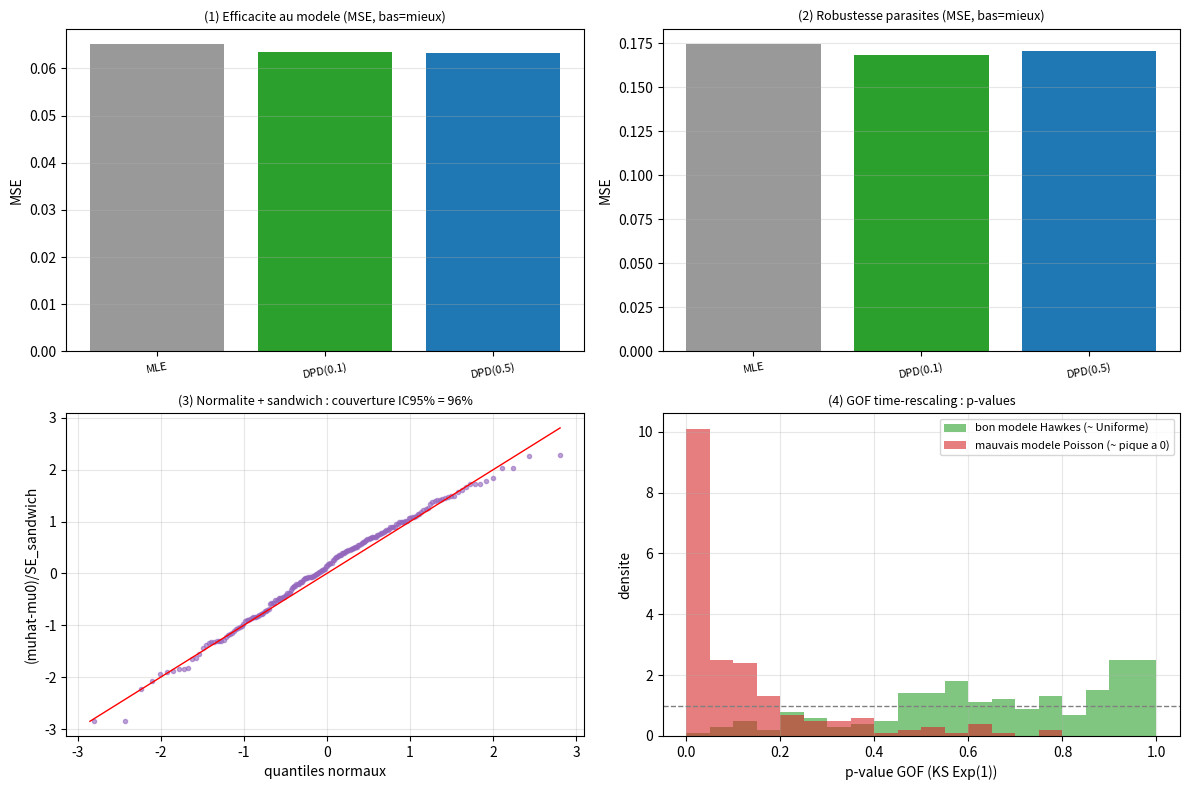

Source code (Python):
#!/usr/bin/env python
# -*- coding: utf-8 -*-
"""
intensite_hawkes.py  --  validation du Theoreme 3 sur un processus AUTO-EXCITANT.

Processus de Hawkes exponentiel : lambda(t)=mu + a*beta*sum_{t_i<t} exp(-beta (t-t_i)).
C'est le cas le plus exigeant couvert par le Theoreme 3 : l'intensite est
VRAIMENT predictible (depend des evenements passes), donc l'argument martingale
(CLT de Rebolledo) est indispensable -- on ne peut pas se ramener a de l'i.i.d.
(renouvellement) ni a une intensite deterministe (Poisson inhomogene).

On estime theta=(mu, a) (beta connu, fixe le timescale) par :
  - MLE          (= DPD a alpha=0)
  - DPD(alpha)   (Basu) : robuste, sans bande passante

Trois verifications :
  (1) EFFICACITE au modele                 (MSE relative, ref MLE)
  (2) ROBUSTESSE                           (evenements parasites injectes)
  (3) VARIANCE SANDWICH du Theoreme 3      (couverture des IC 95% + QQ-plot de
      normalite des estimateurs standardises par l'ecart-type sandwich plug-in)
  -> (3) est le test direct de la conclusion du Theoreme 3.

USAGE :  python intensite_hawkes.py   [--reps 200] [--T 100] [--alpha 0.5]
SORTIE : sorties_hawkes/{tables,figures} A COTE du script.
Dependances : numpy, scipy (requis) ; matplotlib (figure).
"""
import warnings; warnings.filterwarnings("ignore")
import os, sys, csv, argparse
import numpy as np
from scipy import optimize, stats

OUTPUT_DIRNAME = "sorties_hawkes"; RESULTS_SUBDIR = "tables"; FIGURE_SUBDIR = "figures"
def script_dir():
    try: return os.path.dirname(os.path.abspath(__file__))
    except NameError: return os.path.dirname(os.path.abspath(sys.argv[0])) or os.getcwd()

# ---------------- simulation (Ogata, somme courante O(N)) -------------------
def simulate_hawkes(mu, a, beta, T, rng):
    t = 0.0; ev = []; last = 0.0; S = 0.0
    while True:
        lam_bar = mu + a*beta*S
        w = rng.exponential(1.0/lam_bar); t = t + w
        if t >= T: break
        S = S*np.exp(-beta*(t-last)); last = t       # decroissance jusqu'a t
        lam_t = mu + a*beta*S
        if rng.uniform() <= lam_t/lam_bar:
            ev.append(t); S += 1.0                     # acceptation : ajoute le noyau
    return np.array(ev)

# ---------------- quantites pre-calculables (beta connu) --------------------
def event_kernels(ev, beta):
    """A_i = exp(-beta dt)(1+A_{i-1}) ; lambda(t_i)=mu+a beta A_i."""
    N = len(ev); A = np.zeros(N)
    for i in range(1, N):
        A[i] = np.exp(-beta*(ev[i]-ev[i-1]))*(1.0+A[i-1])
    return A

def grid_kernels(ev, beta, T, m=600):
    """K(g)=sum_{t_i<g} exp(-beta(g-t_i)) sur une grille ; independant de (mu,a)."""
    grid = np.linspace(0, T, m); dg = grid[1]-grid[0]
    K = np.zeros(m); S = 0.0; idx = 0
    for k in range(m):
        if k > 0: S *= np.exp(-beta*dg)
        while idx < len(ev) and ev[idx] <= grid[k]:
            S += np.exp(-beta*(grid[k]-ev[idx])); idx += 1
        K[k] = S
    return grid, dg, K

def tail_integral(ev, beta, T):
    return np.sum(1.0 - np.exp(-beta*(T-ev)))   # int des noyaux = a * cette somme

# ---------------- estimateurs (theta=(mu,a), beta connu) -------------------
def fit_mle(ev, beta, T, A, tail):
    def nll(th):
        mu, a = th
        li = mu + a*beta*A
        if np.any(li <= 0): return 1e12
        return mu*T + a*tail - np.sum(np.log(li))
    r = optimize.minimize(nll, [max(len(ev)/T*0.5,1e-2), 0.3], method="L-BFGS-B",
                          bounds=[(1e-3, None), (1e-3, 0.98)])
    return r.x

def fit_dpd(ev, beta, T, A, grid, dg, K, alpha):
    def obj(th):
        mu, a = th
        li = mu + a*beta*A
        lg = mu + a*beta*K
        if np.any(li <= 0) or np.any(lg <= 0): return 1e12
        return np.sum(lg**(1+alpha))*dg - (1+1/alpha)*np.sum(li**alpha)
    r = optimize.minimize(obj, [max(len(ev)/T*0.5,1e-2), 0.3], method="L-BFGS-B",
                          bounds=[(1e-3, None), (1e-3, 0.98)])
    return r.x

def sandwich_se(th, beta, grid, dg, K, alpha):
    """ECART-TYPE sandwich plug-in du Theoreme 3 : Var = J^{-1} Sigma J^{-1}."""
    mu, a = th; lg = mu + a*beta*K
    # score s(g)=(d log l/d mu, d log l/d a) = (1/l, beta K / l)
    s0 = 1.0/lg; s1 = beta*K/lg
    def mat(power):
        w = lg**power
        M = np.zeros((2,2))
        M[0,0]=np.sum(w*s0*s0)*dg; M[0,1]=M[1,0]=np.sum(w*s0*s1)*dg; M[1,1]=np.sum(w*s1*s1)*dg
        return M
    J = mat(alpha+1); Sig = mat(2*alpha+1)
    try:
        Jinv = np.linalg.inv(J); Var = Jinv@Sig@Jinv
        return np.sqrt(np.clip(np.diag(Var), 0, None))
    except np.linalg.LinAlgError:
        return np.array([np.nan, np.nan])

def contaminate(ev, T, eps, rng):
    m = int(eps*max(len(ev),1))
    if m <= 0: return ev
    spur = rng.uniform(0, T, m)              # evenements parasites (hors auto-excitation)
    return np.sort(np.concatenate([ev, spur]))

def gof_pvalue(ev, th, beta, A):
    """Goodness-of-fit par THEOREME DE RE-ECHELONNAGE (time-rescaling, Ogata).
    Sous le bon modele, les increments du compensateur Lambda(t_i) sont i.i.d.
    Exp(1). Test de Kolmogorov-Smirnov -> p-value (grande = modele compatible)."""
    mu, a = th; k = np.arange(len(ev))
    Lam = mu*ev + a*(k - A)                  # Lambda(t_k) = mu t_k + a (k - A_k)
    dL = np.diff(Lam); dL = dL[dL >= 0]      # increments ~ Exp(1) si correct
    if len(dL) < 10: return np.nan
    return float(stats.kstest(dL, 'expon').pvalue)

def gof_pvalue_poisson(ev, T):
    """MEME GOF mais sous un MAUVAIS modele (Poisson homogene ajuste aux donnees).
    Sur des donnees Hawkes (en rafales), les increments ne sont PAS Exp(1)
    -> p-value ecrasee vers 0 : montre que le test a de la PUISSANCE."""
    if len(ev) < 11: return np.nan
    lam = len(ev)/T
    dL = lam*np.diff(np.sort(ev))            # increments sous Poisson homogene
    return float(stats.kstest(dL, 'expon').pvalue)

# ---------------- experiences ----------------------------------------------
def run(cfg, resdir, figdir):
    mu0, a0, beta = 1.0, 0.5, 1.0; th0 = np.array([mu0, a0])
    T = cfg["T"]; reps = cfg["reps"]; alpha = cfg["alpha"]
    print(f"\nHawkes exp.  mu={mu0}, a={a0}, beta={beta}, T={T}, reps={reps}, alpha={alpha}")
    print(f"taux stationnaire ~ mu/(1-a) = {mu0/(1-a0):.2f}  => ~{int(mu0/(1-a0)*T)} evts/realisation")

    def one(eps, seed, collect_sandwich=False):
        rng = np.random.default_rng(seed)
        sq = {"MLE": [], "DPD(0.1)": [], f"DPD({alpha})": []}
        z_mle = []; cover = 0; ntot = 0; gof = []; gof_wrong = []
        for _ in range(reps):
            ev = simulate_hawkes(mu0, a0, beta, T, rng)
            if len(ev) < 15: continue
            evc = contaminate(ev, T, eps, rng) if eps > 0 else ev
            A = event_kernels(evc, beta); tail = tail_integral(evc, beta, T)
            grid, dg, K = grid_kernels(evc, beta, T)
            mle = fit_mle(evc, beta, T, A, tail)
            d1  = fit_dpd(evc, beta, T, A, grid, dg, K, 0.1)
            d5  = fit_dpd(evc, beta, T, A, grid, dg, K, alpha)
            sq["MLE"].append(np.sum((mle-th0)**2))
            sq["DPD(0.1)"].append(np.sum((d1-th0)**2))
            sq[f"DPD({alpha})"].append(np.sum((d5-th0)**2))
            g = gof_pvalue(evc, mle, beta, A)
            if np.isfinite(g): gof.append(g)
            gw = gof_pvalue_poisson(evc, T)
            if np.isfinite(gw): gof_wrong.append(gw)
            if collect_sandwich:
                se = sandwich_se(mle, beta, grid, dg, K, 0.0)  # MLE : J=Sigma=I
                if np.all(np.isfinite(se)) and np.all(se > 0):
                    zmu = (mle[0]-mu0)/se[0]; za = (mle[1]-a0)/se[1]
                    z_mle.append(zmu)
                    cover += int(abs(zmu) < 1.96) + int(abs(za) < 1.96); ntot += 2
        res = {k: float(np.mean(v)) for k, v in sq.items()}
        return res, np.array(z_mle), (cover, ntot), np.array(gof), np.array(gof_wrong)

    print("\n=== (1) EFFICACITE au modele (MSE, ref MLE) ===")
    m0, zret, (cov_c, cov_n), gof_ok, gof_wrong = one(0.0, 11, collect_sandwich=True)
    covg = cov_c/cov_n if cov_n else float("nan")
    eff = {k: m0["MLE"]/m0[k] for k in m0}
    for k in m0: print(f"  {k:12s} MSE={m0[k]:.5f}   eff={eff[k]:.2f}")
    rows_eff = [(k, m0[k], eff[k]) for k in m0]

    print(f"\n=== (2) ROBUSTESSE ({int(cfg['eps']*100)}% evenements parasites) ===")
    mc, _, _, _, _ = one(cfg["eps"], 22)
    gain = {k: mc["MLE"]/mc[k] for k in mc}
    for k in mc: print(f"  {k:12s} MSE={mc[k]:.5f}   gain={gain[k]:.2f}")
    rows_rob = [(k, mc[k], gain[k]) for k in mc]

    print("\n=== (3) VARIANCE SANDWICH (Theoreme 3) ===")
    print(f"  couverture IC 95% (MLE, sandwich plug-in) = {covg*100:.1f}%   (cible : 95%)")
    print(f"  normalite de (muhat-mu0)/SE : skew={stats.skew(zret):.2f}, "
          f"kurtosis(exces)={stats.kurtosis(zret):.2f}   (gaussien : 0,0)")

    print("\n=== (4) P-VALEURS (tests formels) ===")
    p_shapiro = float(stats.shapiro(zret).pvalue) if len(zret) >= 8 else float("nan")
    p_cover = float(stats.binomtest(cov_c, cov_n, 0.95).pvalue) if cov_n else float("nan")
    rej_ok = float(np.mean(gof_ok < 0.05)); rej_wrong = float(np.mean(gof_wrong < 0.05))
    print(f"  (a) normalite z (Shapiro-Wilk)        : p = {p_shapiro:.3f}   "
          f"(p>0.05 => compatible gaussien)")
    print(f"  (b) couverture = 95% (binomial exact) : p = {p_cover:.3f}   "
          f"(p>0.05 => couverture compatible 95%)")
    print(f"  (c) GOF time-rescaling (KS Exp(1)), distribution des p-values :")
    print(f"        bon modele (Hawkes)     : p moyen={np.mean(gof_ok):.3f}, "
          f"rejet a 5% = {rej_ok*100:.1f}%   (~Uniforme ; plug-in => un peu conservateur)")
    print(f"        mauvais modele (Poisson): p moyen={np.mean(gof_wrong):.3f}, "
          f"rejet a 5% = {rej_wrong*100:.1f}%   (eleve = le test a de la PUISSANCE)")

    rows_sw = [("couverture_IC95_pct", round(covg*100,2)),
               ("skew_z", round(float(stats.skew(zret)),3)),
               ("excess_kurtosis_z", round(float(stats.kurtosis(zret)),3)),
               ("p_normalite_shapiro", round(p_shapiro,4)),
               ("p_couverture_binomial", round(p_cover,4)),
               ("GOF_bon_modele_p_moyen", round(float(np.mean(gof_ok)),4)),
               ("GOF_bon_modele_rejet_pct", round(rej_ok*100,2)),
               ("GOF_mauvais_modele_p_moyen", round(float(np.mean(gof_wrong)),4)),
               ("GOF_mauvais_modele_rejet_pct", round(rej_wrong*100,2))]

    _csv(resdir, "efficacite.csv", ["method","MSE","eff_vs_MLE"], rows_eff)
    _csv(resdir, "robustesse.csv", ["method","MSE","gain_vs_MLE"], rows_rob)
    _csv(resdir, "sandwich.csv", ["quantite","valeur"], rows_sw)
    _figure(figdir, rows_eff, rows_rob, zret, covg, alpha, gof_ok, gof_wrong)

def _csv(resdir, name, header, rows):
    os.makedirs(resdir, exist_ok=True)
    with open(os.path.join(resdir, name), "w", newline="") as f:
        w = csv.writer(f); w.writerow(header)
        for r in rows: w.writerow(list(r))

def _figure(figdir, rows_eff, rows_rob, zret, covg, alpha, gof_ok, gof_wrong):
    try:
        import matplotlib; matplotlib.use("Agg"); import matplotlib.pyplot as plt
    except Exception as e: print(f"[info] figure ignoree ({e})"); return
    os.makedirs(figdir, exist_ok=True)
    fig, axs = plt.subplots(2, 2, figsize=(12, 8)); axs = axs.ravel()
    ms = [r[0] for r in rows_eff]
    cols = ['0.6' if m=='MLE' else ('tab:green' if '0.1' in m else 'tab:blue') for m in ms]
    axs[0].bar(range(len(ms)), [r[1] for r in rows_eff], color=cols)
    axs[0].set_xticks(range(len(ms))); axs[0].set_xticklabels(ms, fontsize=8, rotation=10)
    axs[0].set_ylabel("MSE"); axs[0].set_title("(1) Efficacite au modele (MSE, bas=mieux)", fontsize=9)
    axs[0].grid(axis='y', alpha=.3)
    axs[1].bar(range(len(ms)), [r[1] for r in rows_rob], color=cols)
    axs[1].set_xticks(range(len(ms))); axs[1].set_xticklabels(ms, fontsize=8, rotation=10)
    axs[1].set_ylabel("MSE"); axs[1].set_title("(2) Robustesse parasites (MSE, bas=mieux)", fontsize=9)
    axs[1].grid(axis='y', alpha=.3)
    # (3) QQ-plot de normalite
    zs = np.sort(zret); q = stats.norm.ppf((np.arange(1, len(zs)+1)-0.5)/len(zs))
    axs[2].plot(q, zs, 'o', color='tab:purple', ms=3, alpha=0.6)
    lim = [min(q.min(), zs.min()), max(q.max(), zs.max())]
    axs[2].plot(lim, lim, 'r-', lw=1)
    axs[2].set_xlabel("quantiles normaux"); axs[2].set_ylabel("(muhat-mu0)/SE_sandwich")
    axs[2].set_title(f"(3) Normalite + sandwich : couverture IC95% = {covg*100:.0f}%", fontsize=9)
    axs[2].grid(alpha=.3)
    # (4) GOF p-values (time-rescaling) : au modele ~ Uniforme ; contamine ~ pique a 0
    bins = np.linspace(0, 1, 21)
    axs[3].hist(gof_ok, bins=bins, density=True, alpha=0.6, color='tab:green',
                label='bon modele Hawkes (~ Uniforme)')
    axs[3].hist(gof_wrong, bins=bins, density=True, alpha=0.6, color='tab:red',
                label='mauvais modele Poisson (~ pique a 0)')
    axs[3].axhline(1.0, color='0.5', ls='--', lw=1)
    axs[3].set_xlabel("p-value GOF (KS Exp(1))"); axs[3].set_ylabel("densite")
    axs[3].set_title("(4) GOF time-rescaling : p-values", fontsize=9)
    axs[3].legend(fontsize=8); axs[3].grid(alpha=.3)
    fig.tight_layout(); p = os.path.join(figdir, "hawkes_benchmark.png"); fig.savefig(p, dpi=130); plt.close(fig)
    print(f"        {p}")

def main():
    ap = argparse.ArgumentParser()
    ap.add_argument("--reps", type=int, default=200)
    ap.add_argument("--T", type=int, default=100)
    ap.add_argument("--eps", type=float, default=0.15)
    ap.add_argument("--alpha", type=float, default=0.5)
    a = ap.parse_args(); cfg = dict(reps=a.reps, T=a.T, eps=a.eps, alpha=a.alpha)
    base = os.path.join(script_dir(), OUTPUT_DIRNAME)
    resdir = os.path.join(base, RESULTS_SUBDIR); figdir = os.path.join(base, FIGURE_SUBDIR)
    os.makedirs(resdir, exist_ok=True); os.makedirs(figdir, exist_ok=True)
    print(f"Sortie -> {base}")
    run(cfg, resdir, figdir)
    print(f"\nEcrit : {resdir}/  (csv)")

if __name__ == "__main__":
    main()
